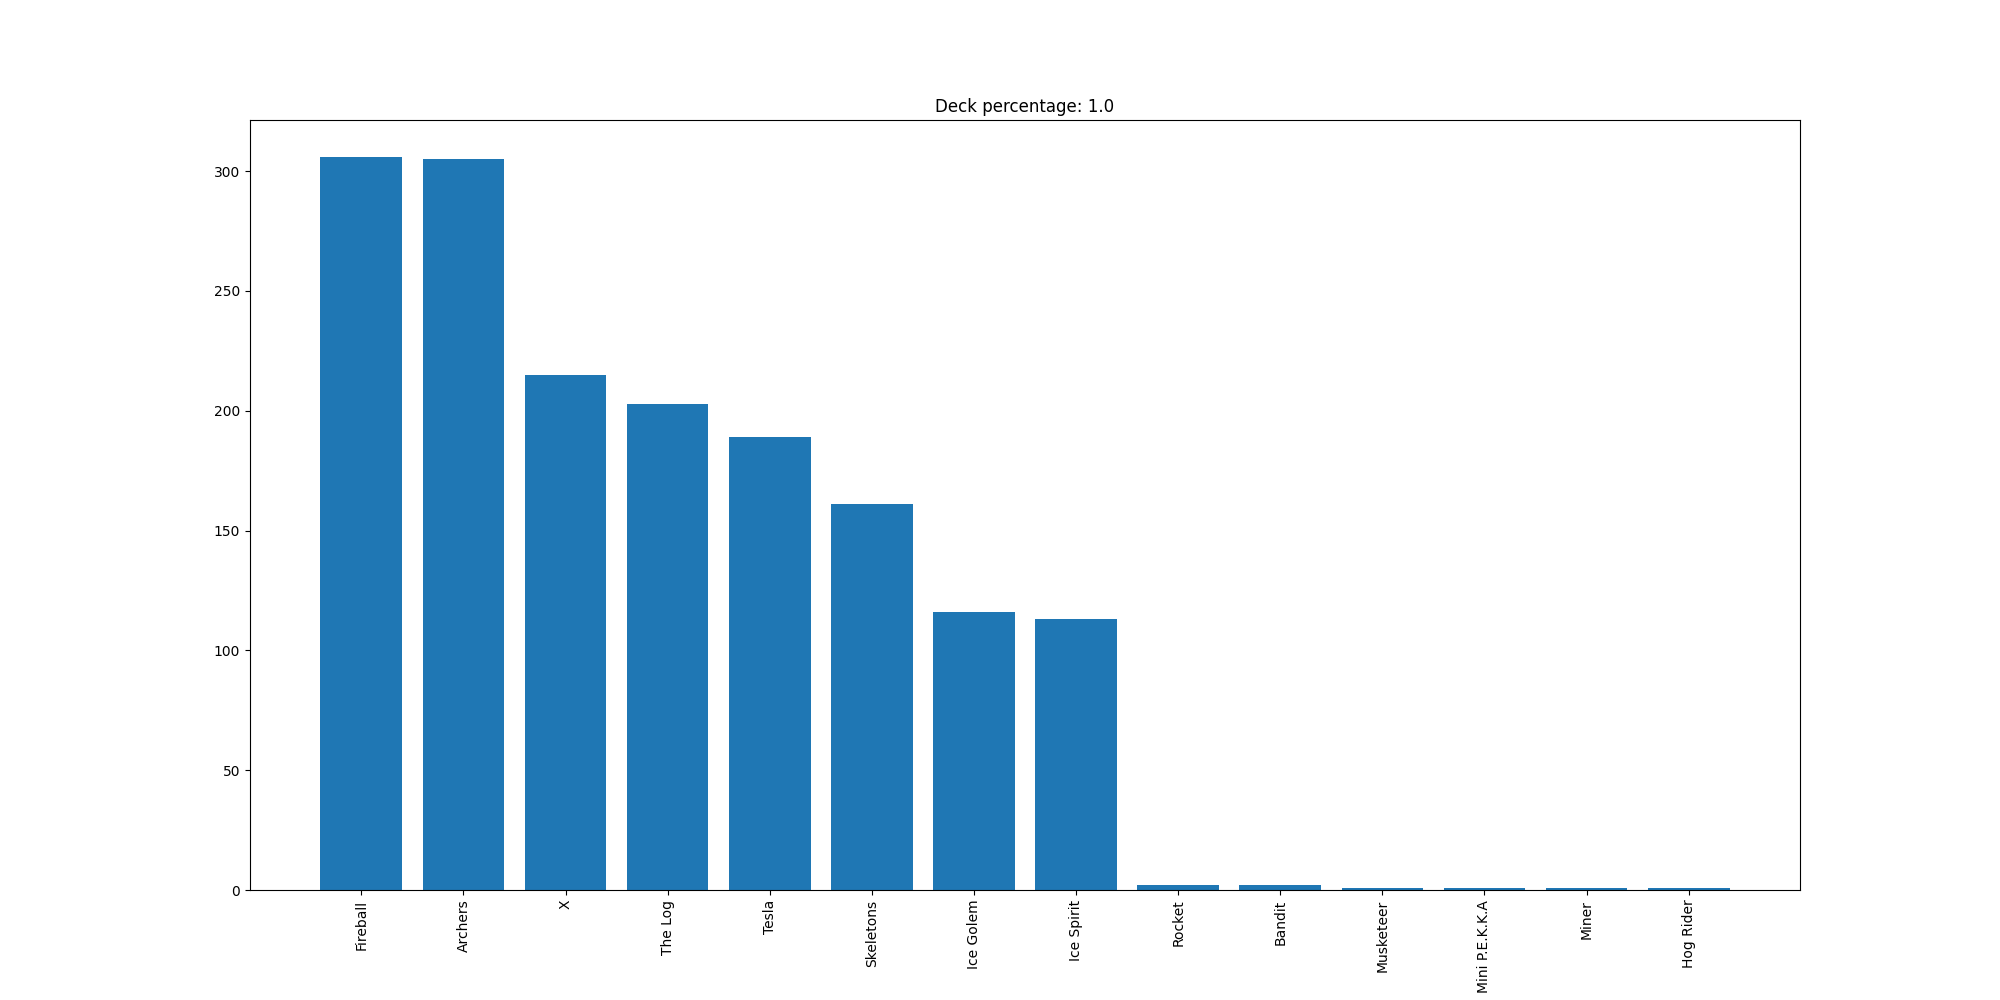

The table this chart was drawn from, first rows:
Fireball, 306
Archers, 305
X, 215
The Log, 203
Tesla, 189
Skeletons, 161
Ice Golem, 116
Ice Spirit, 113
Rocket, 2
Bandit, 2
Musketeer, 1
Mini P.E.K.K.A, 1
Miner, 1
Hog Rider, 1
